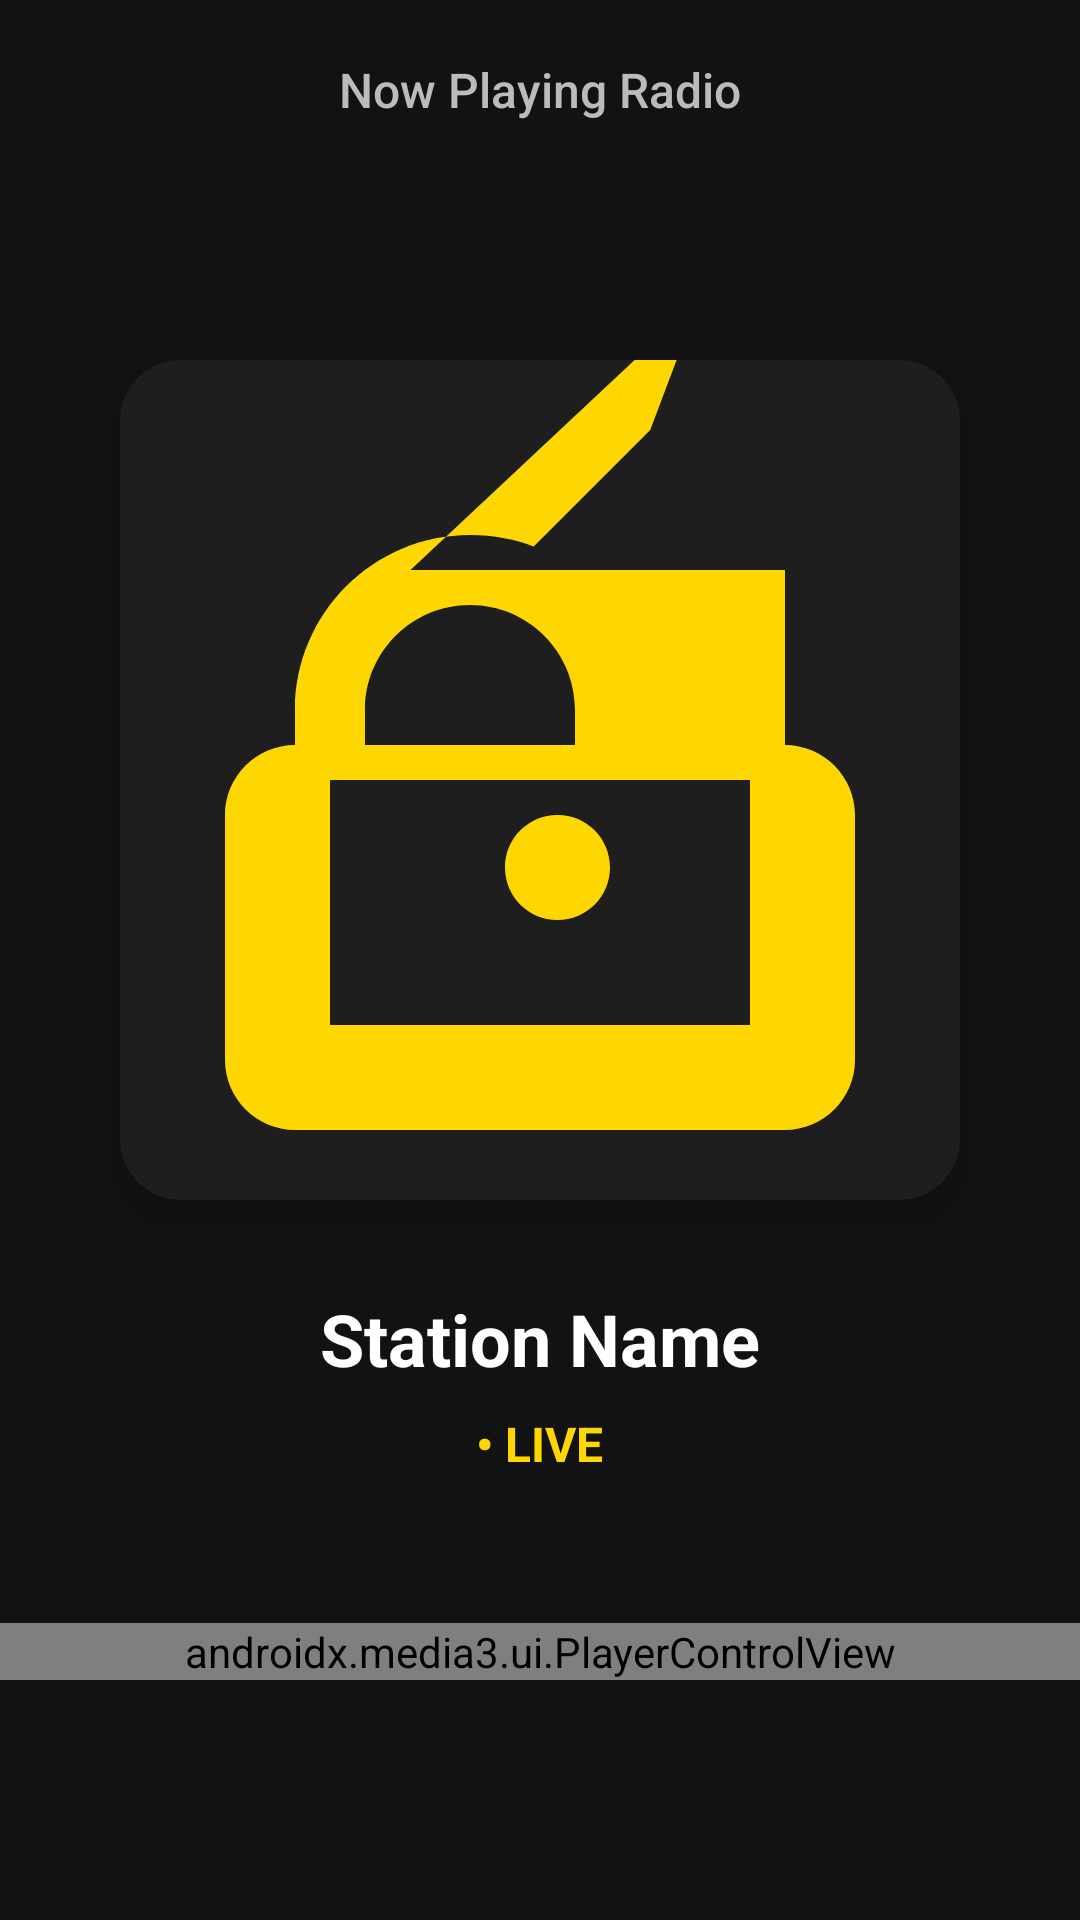

Write the Android layout XML for this screen, with the resource values it uses.
<!-- AndroidManifest.xml: application theme Theme.YashoraNews -->
<!-- res/layout/activity_radio_player.xml -->
<?xml version="1.0" encoding="utf-8"?>
<RelativeLayout xmlns:android="http://schemas.android.com/apk/res/android"
    xmlns:app="http://schemas.android.com/apk/res-auto"
    android:layout_width="match_parent"
    android:layout_height="match_parent"
    android:background="#121212">

    <RelativeLayout
        android:id="@+id/header"
        android:layout_width="match_parent"
        android:layout_height="60dp"
        android:paddingHorizontal="12dp">

        <ImageButton
            android:id="@+id/btnBackRadio"
            android:layout_width="48dp"
            android:layout_height="48dp"
            android:layout_centerVertical="true"
            android:background="?attr/selectableItemBackgroundBorderless"
            android:contentDescription="Back"
            android:src="@drawable/ic_back"
            app:tint="#FFFFFF" />

        <TextView
            android:layout_width="wrap_content"
            android:layout_height="wrap_content"
            android:layout_centerInParent="true"
            android:text="Now Playing Radio"
            android:textColor="#BBBBBB"
            android:textSize="16sp"
            android:fontFamily="sans-serif-medium" />

    </RelativeLayout>

    <androidx.cardview.widget.CardView
        android:id="@+id/imageContainer"
        android:layout_width="280dp"
        android:layout_height="280dp"
        android:layout_below="@id/header"
        android:layout_centerHorizontal="true"
        android:layout_marginTop="60dp"
        app:cardCornerRadius="20dp"
        app:cardElevation="12dp"
        app:cardBackgroundColor="#1E1E1E">

        <ImageView
            android:id="@+id/radioPlayerImage"
            android:layout_width="match_parent"
            android:layout_height="match_parent"
            android:scaleType="centerCrop"
            android:src="@drawable/placeholder_radio" />

    </androidx.cardview.widget.CardView>

    <LinearLayout
        android:id="@+id/infoLayout"
        android:layout_width="match_parent"
        android:layout_height="wrap_content"
        android:layout_below="@id/imageContainer"
        android:layout_marginTop="30dp"
        android:gravity="center"
        android:orientation="vertical"
        android:paddingHorizontal="20dp">

        <TextView
            android:id="@+id/radioPlayerTitle"
            android:layout_width="wrap_content"
            android:layout_height="wrap_content"
            android:text="Station Name"
            android:textColor="#FFFFFF"
            android:textSize="24sp"
            android:textStyle="bold"
            android:gravity="center" />

        <TextView
            android:id="@+id/radioStatus"
            android:layout_width="wrap_content"
            android:layout_height="wrap_content"
            android:layout_marginTop="8dp"
            android:text="• LIVE"
            android:textColor="#FFD700"
            android:textSize="16sp"
            android:textStyle="bold" />

    </LinearLayout>

    <ProgressBar
        android:id="@+id/radioPlayerLoader"
        android:layout_width="55dp"
        android:layout_height="55dp"
        android:layout_centerInParent="true"
        android:indeterminateTint="#FFD700"
        android:visibility="gone" />

    <androidx.media3.ui.PlayerControlView
        android:id="@+id/radioControlView"
        android:layout_width="match_parent"
        android:layout_height="wrap_content"
        android:layout_alignParentBottom="true"
        android:layout_marginBottom="80dp"
        android:background="#00000000"
        app:show_timeout="0"
        app:controller_layout_id="@layout/custom_radio_controls_layout" />

</RelativeLayout>
<!-- res/layout/custom_radio_controls_layout.xml (included above) -->
<?xml version="1.0" encoding="utf-8"?>
<LinearLayout xmlns:android="http://schemas.android.com/apk/res/android"
    android:layout_width="match_parent"
    android:layout_height="wrap_content"
    android:gravity="center"
    android:orientation="horizontal"
    android:background="@android:color/transparent">

    <ImageButton
        android:id="@id/exo_play_pause"
        android:layout_width="100dp"
        android:layout_height="100dp"
        android:background="?attr/selectableItemBackgroundBorderless"
        android:contentDescription="Play or Pause"
        android:scaleType="fitCenter"
        android:src="@drawable/exo_styled_controls_play"
        android:tint="#FFD700" />

</LinearLayout>
<!-- resources referenced by this layout -->
<resources>
  <!-- drawable placeholder_radio (drawable) -->
  <?xml version="1.0" encoding="utf-8"?>
  <vector xmlns:android="http://schemas.android.com/apk/res/android"
      android:width="200dp"
      android:height="200dp"
      android:viewportWidth="24"
      android:viewportHeight="24">
  
      <path
          android:fillColor="#1E1E1E"
          android:pathData="M12,2L12,2c5.52,0 10,4.48 10,10l0,0c0,5.52 -4.48,10 -10,10l0,0C6.48,22 2,17.52 2,12l0,0C2,6.48 6.48,2 12,2z" />
  
      <path
          android:fillColor="#FFD700"
          android:pathData="M20,6H8.3L16.56,-1.74L15.15,2L11.82,5.33C11.32,5.13 10.68,5 10,5c-2.76,0 -5,2.24 -5,5v1c-1.1,0 -2,0.9 -2,2v7c0,1.1 0.9,2 2,2h14c1.1,0 2,-0.9 2,-2v-7c0,-1.1 -0.9,-2 -2,-2V6zM10,7c1.66,0 3,1.34 3,3v1H7v-1C7,8.34 8.34,7 10,7zM18,19H6v-7h12v7zM14,14.5c0,-0.83 -0.67,-1.5 -1.5,-1.5S11,13.67 11,14.5s0.67,1.5 1.5,1.5s1.5,-0.67 1.5,-1.5z" />
  </vector>
  <style name="Theme.YashoraNews" parent="Base.Theme.YashoraNews" />
  <style name="Base.Theme.YashoraNews" parent="Theme.Material3.DayNight.NoActionBar">
          <item name="android:statusBarColor">#000000</item>
          <item name="android:windowBackground">#121212</item> </style>
</resources>
